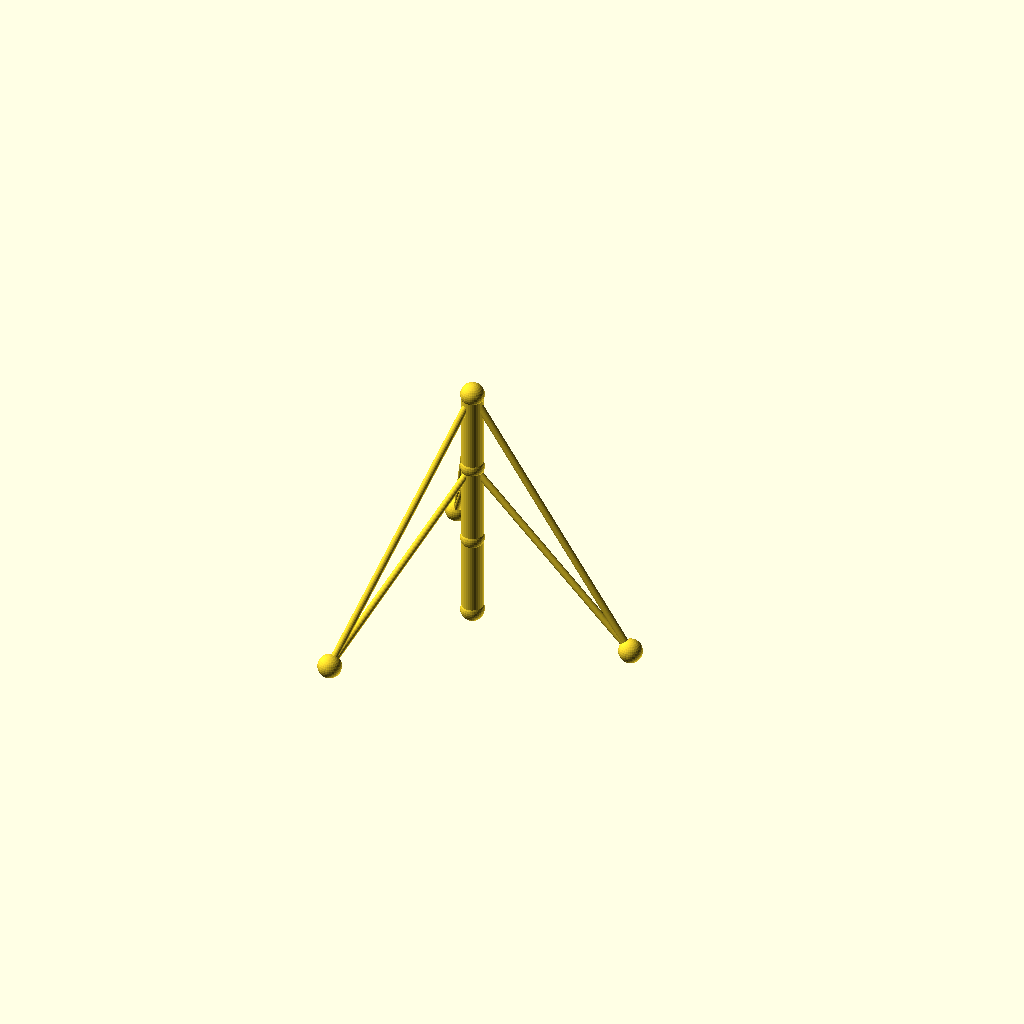
Cell 1 — every parameter at its default value.
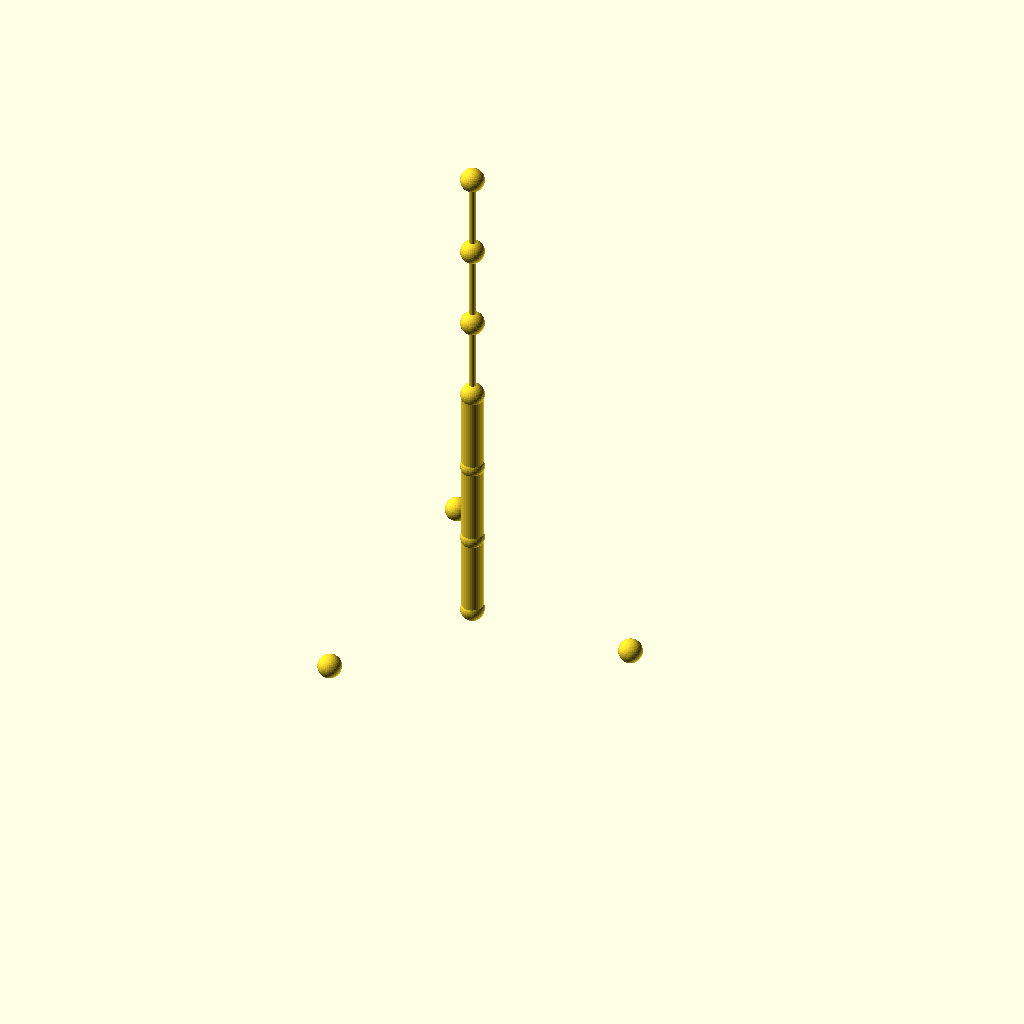
Cell 2 — sections set to 6, the other parameters unchanged.
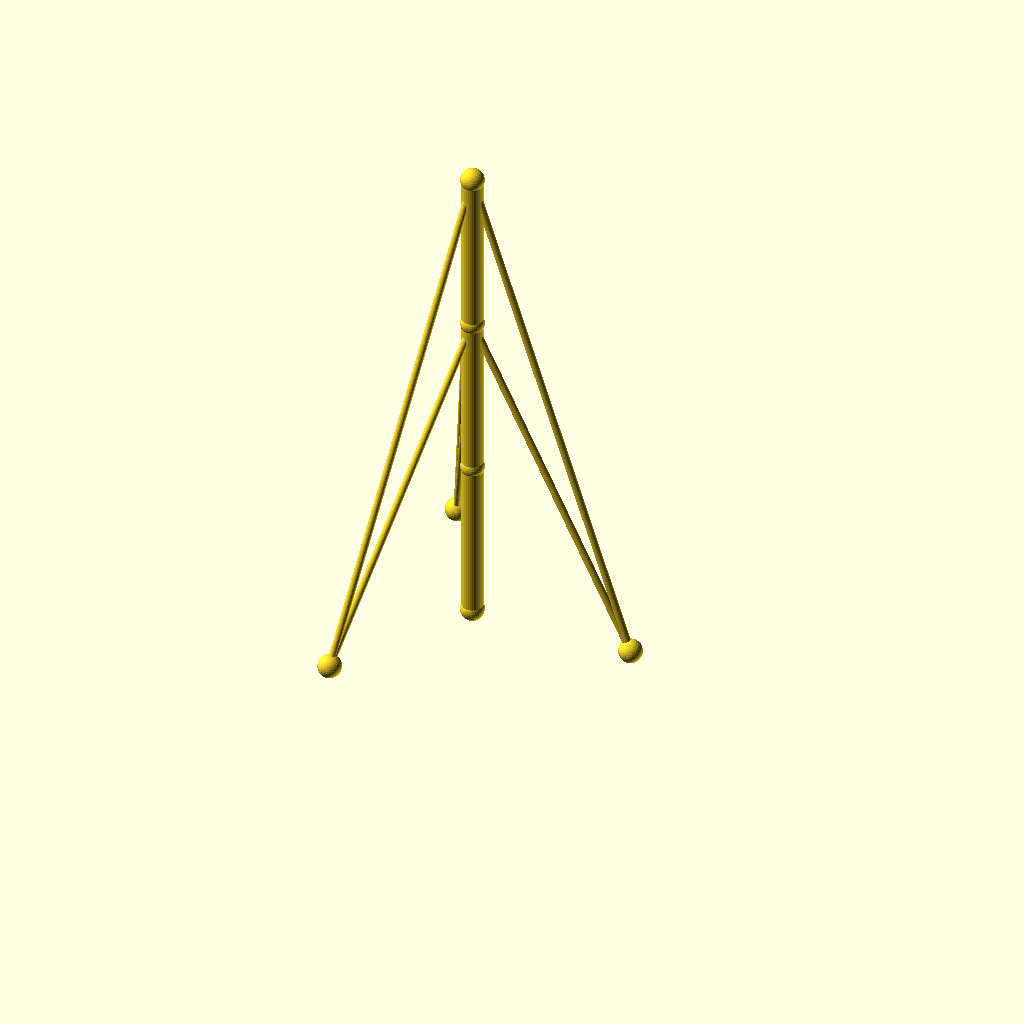
Cell 3: seg_h = 70 (everything else at default).
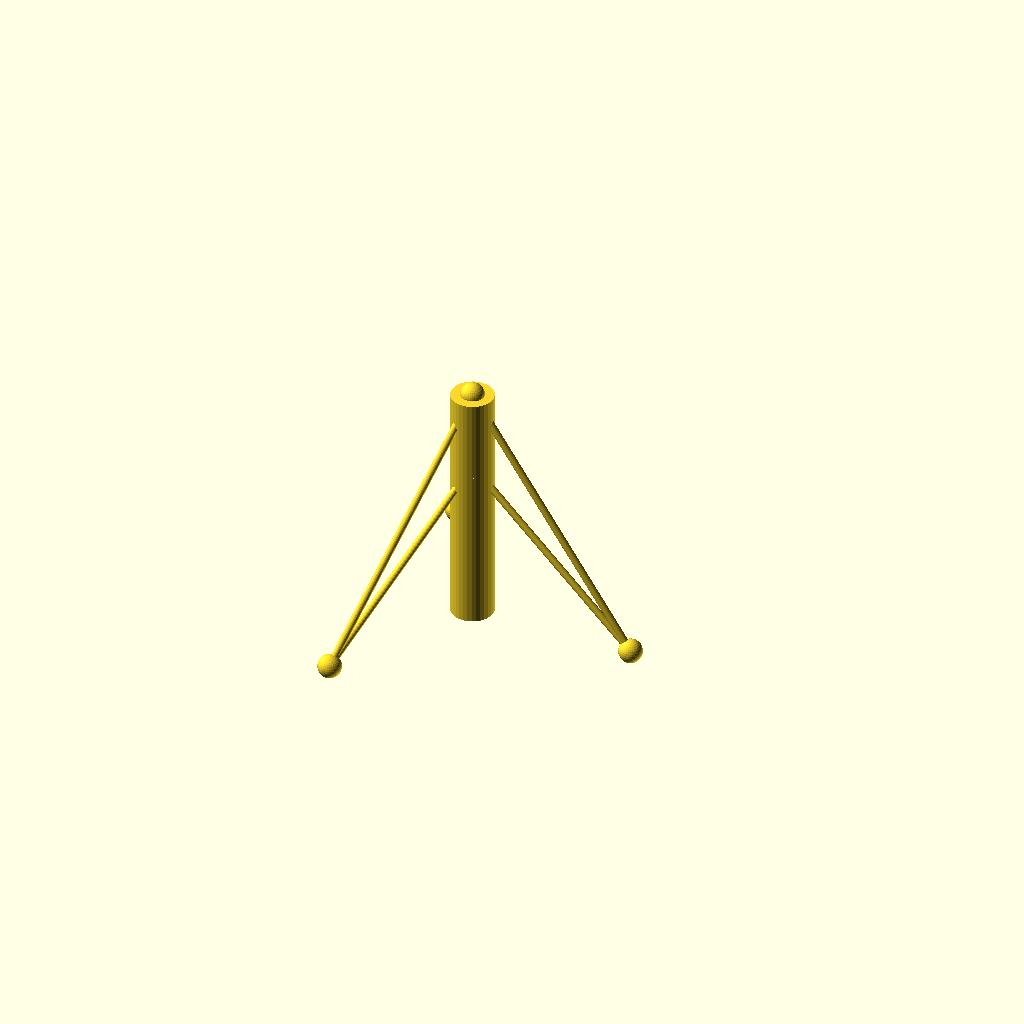
Cell 4: mast_r = 9 (everything else at default).
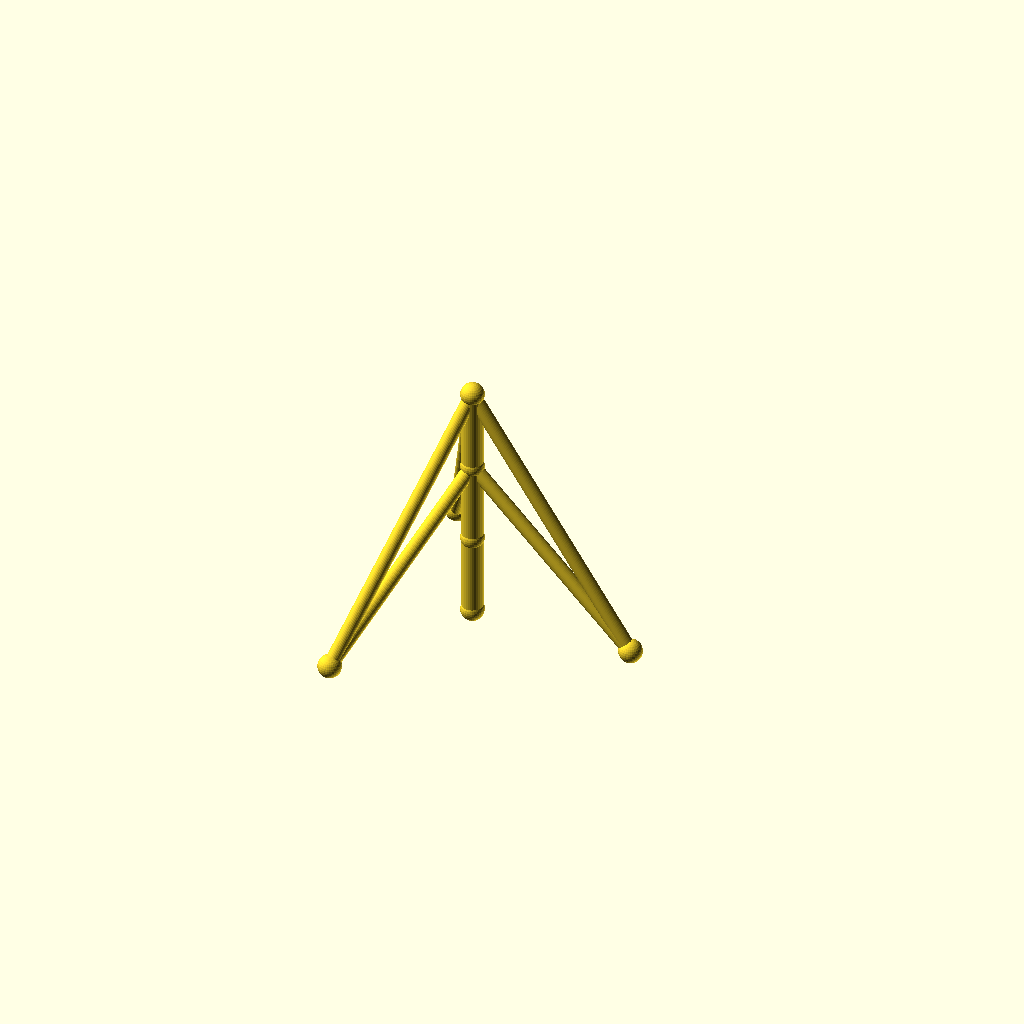
Cell 5: guy_r = 3 (everything else at default).
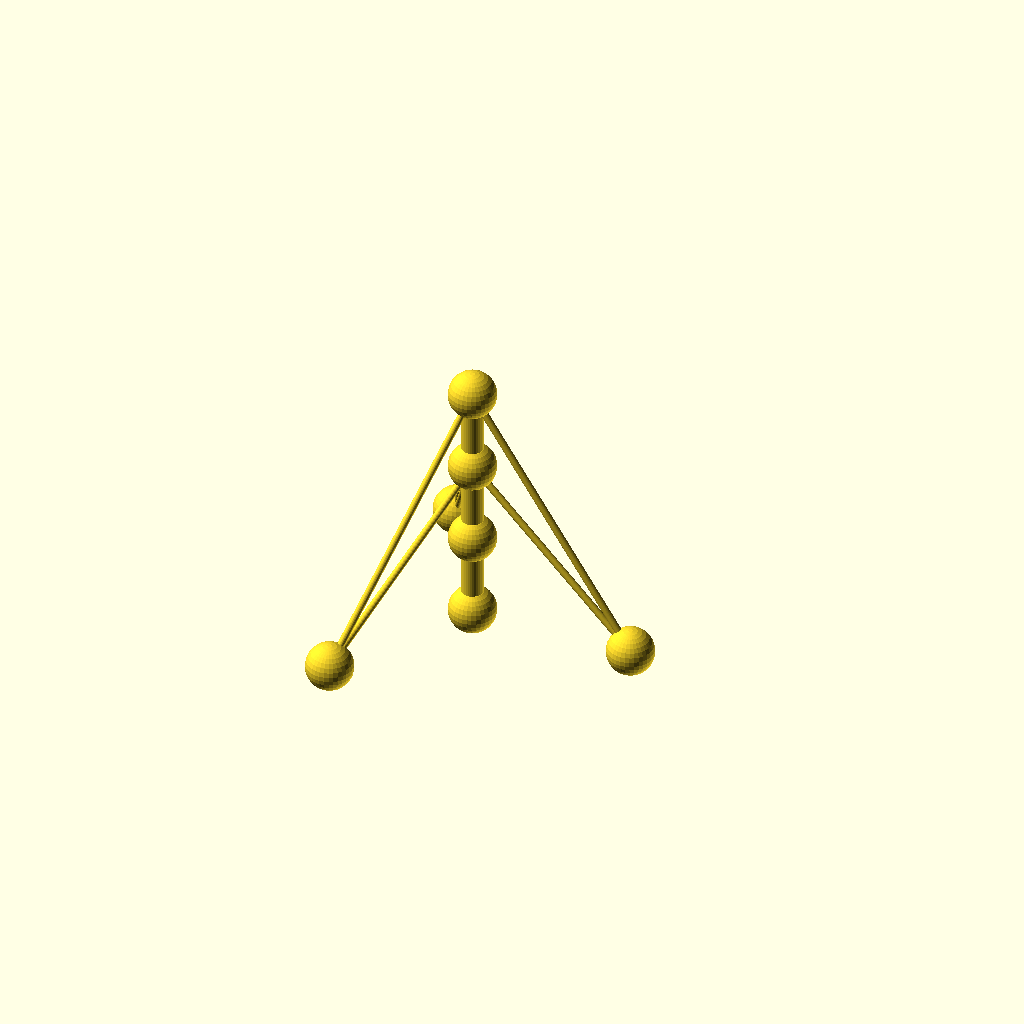
Cell 6: joint_r = 10 (everything else at default).
All cells are drawn from one camera (rotation 55°, 0°, 25°, orthographic, colour scheme Cornfield), so only the parameter changes between them.
OpenSCAD source file optional_data/data/wire2/guymasts/scene_0234.scad:
$fn = 32;

// ----------------------------------------------------------------------
// Guyed mast: 3 sections of 35 mm, 3 anchors on R70
// ----------------------------------------------------------------------

// --- parameters (mm) ---
sections = 3;             // number of mast sections
seg_h = 35;               // section height
mast_r = 4.5;             // mast member radius
guy_r = 1.5;              // guy wire radius
joint_r = 5;              // joint ball radius
anchors_n = 3;            // number of ground anchors
anchor_r = 70;            // anchor ring radius
anchor_step = 120;        // angle between anchors, degrees
anchor_a0 = 0;            // angle of the first anchor, degrees
tiers = 2;                // number of guy tiers
guy_h_3 = 105;            // guy tier height (section 3)
guy_h_2 = 70;             // guy tier height (section 2)
fit_tol = 0.05;           // declared fit tolerance (prompt contract)
free_tol = 0.2;           // declared free tolerance (prompt contract)

bbox_x = anchor_r * (cos(anchor_a0 + 0 * anchor_step) - cos(anchor_a0 + 2 * anchor_step)) + 2 * joint_r;  // overall X, joints included
bbox_y = anchor_r * (sin(anchor_a0 + 1 * anchor_step) - sin(anchor_a0 + 2 * anchor_step)) + 2 * joint_r;  // overall Y, joints included
bbox_z = sections * seg_h + 2 * joint_r;  // overall Z, joints included
mast_d = 2 * mast_r;  // mast trunk diameter
guy_d = 2 * guy_r;  // guy wire diameter
joint_d = 2 * joint_r;  // joint ball diameter
nodes = concat([for (i = [0 : sections]) [0, 0, i * seg_h]], [for (k = [0 : anchors_n - 1]) [anchor_r * cos(anchor_a0 + k * anchor_step), anchor_r * sin(anchor_a0 + k * anchor_step), 0]]);

module member(a, b, r) {
  /* round stock from joint a to joint b, ends buried in the joint balls */
  d = b - a;
  length = norm(d);
  translate(a) rotate([0, acos(d[2] / length), atan2(d[1], d[0])])
    cylinder(h = length, r = r);
}

module joint(p, r) {
  /* ball at the joint centre, fatter than every member meeting there */
  translate(p) sphere(r = r);
}

/* members - each call is one graph edge */
member(nodes[0], nodes[1], mast_r);
member(nodes[1], nodes[2], mast_r);
member(nodes[2], nodes[3], mast_r);
member(nodes[3], nodes[4], guy_r);
member(nodes[3], nodes[5], guy_r);
member(nodes[3], nodes[6], guy_r);
member(nodes[2], nodes[4], guy_r);
member(nodes[2], nodes[5], guy_r);
member(nodes[2], nodes[6], guy_r);

/* joint balls */
for (p = nodes) joint(p, joint_r);
Parameter table extracted from the source (name, type, default, range or options):
sections: number, default 3
seg_h: number, default 35
mast_r: number, default 4.5
guy_r: number, default 1.5
joint_r: number, default 5
anchors_n: number, default 3
anchor_r: number, default 70
anchor_step: number, default 120
anchor_a0: number, default 0
tiers: number, default 2
guy_h_3: number, default 105
guy_h_2: number, default 70
fit_tol: number, default 0.05
free_tol: number, default 0.2
